2-way image classification set "BeeOrNot" from GitHub (Quick-AI-for-ORG/Mele-RIMBA); label vocabulary: bee, negative.

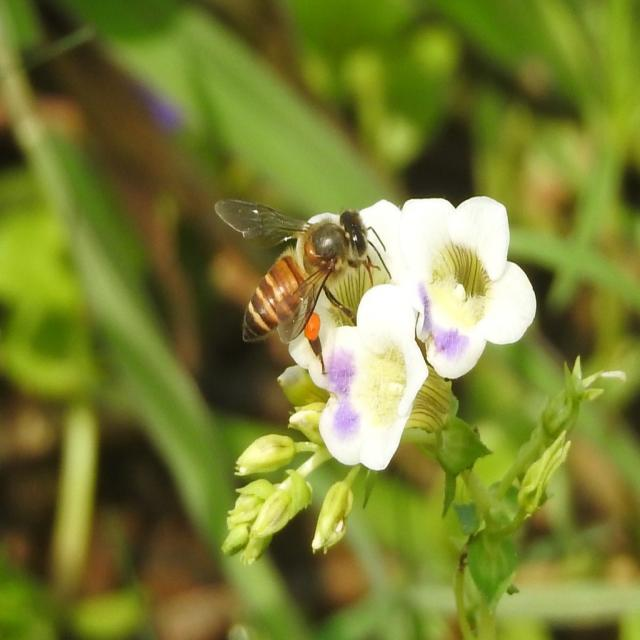
Label: bee

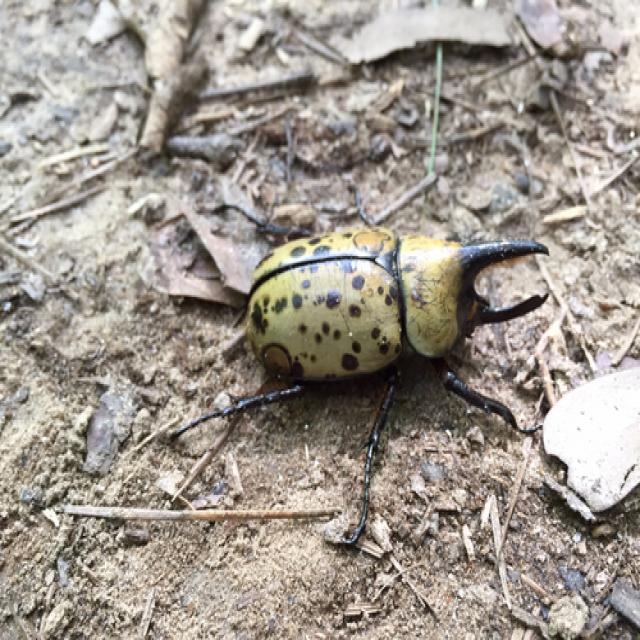
Label: negative

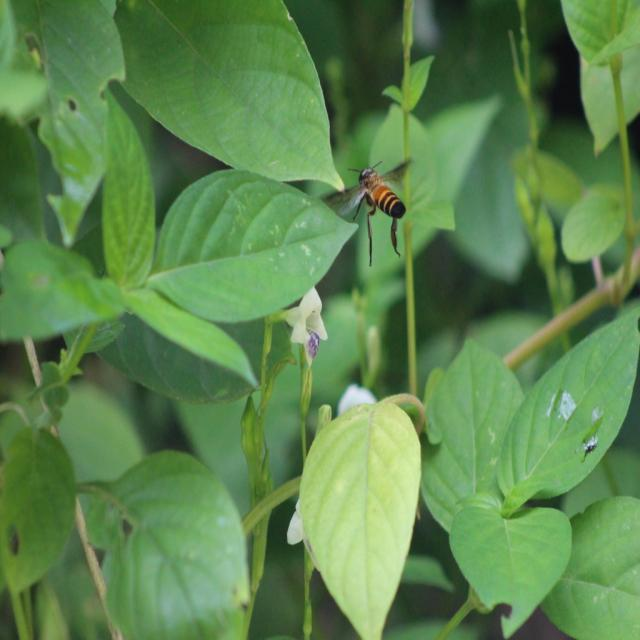
Label: bee

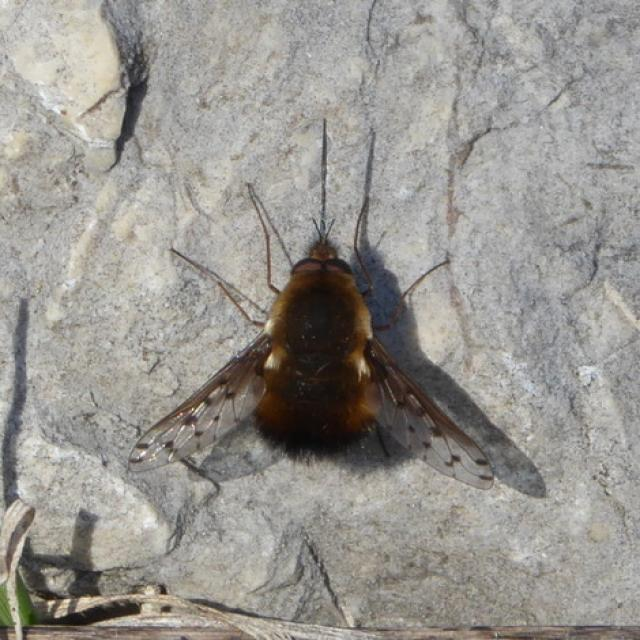
Label: negative
